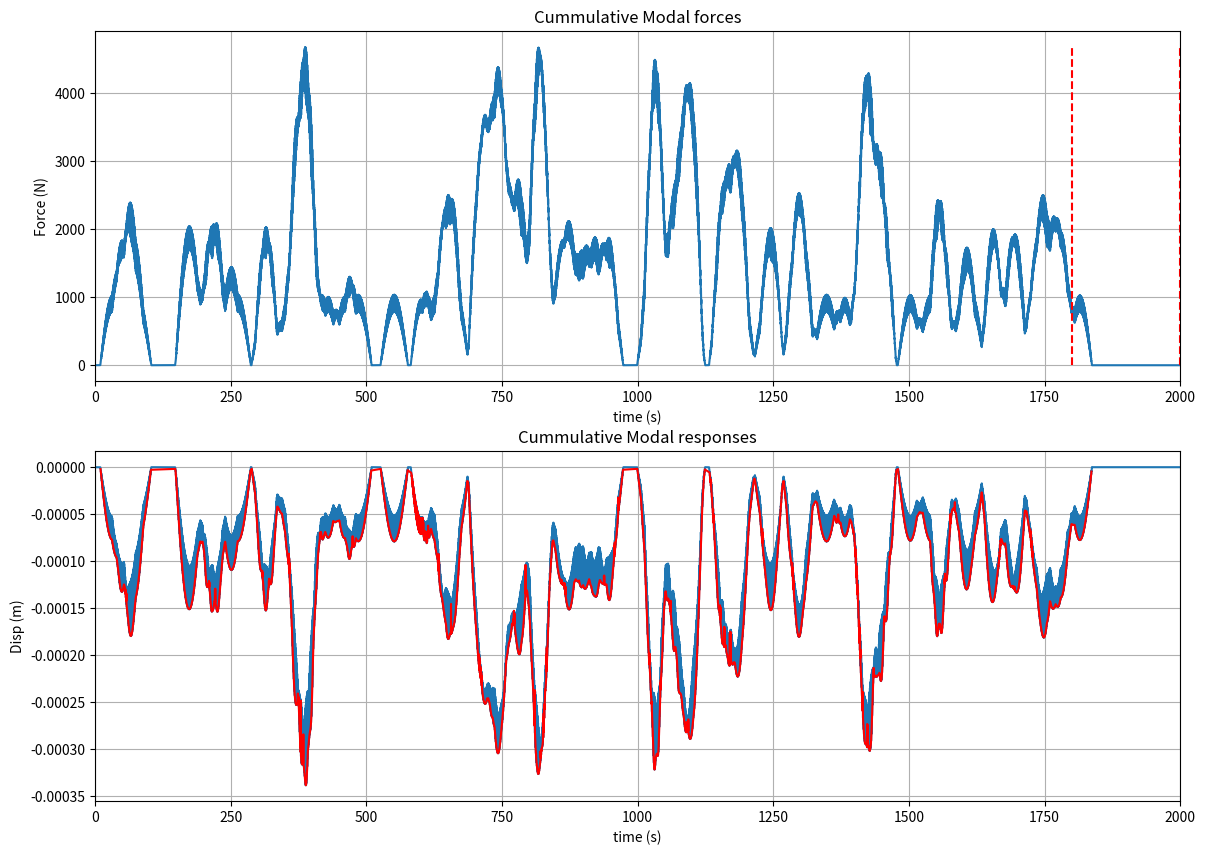

Python code for this plot:
# -*- coding: utf-8 -*-
"""
Created on Mon Jun 26 18:44:59 2023

[redacted]
"""

import math
import numpy as np
import matplotlib.pyplot as plt

m = 1000
xi = 0.05
f = 1.5
wn = 2*math.pi*f
wd = wn*math.sqrt(1-xi**2)

tMax = 20
delT = 0.01
time = np.arange(0,tMax+delT, delT)

#[Hz] Forcing frequency
f_Force = 1
#[rad/s] Angular forcing frequency
wf = 2*math.pi*f_Force
#Force amplitude
P = 100
#Force vector
force = P*np.sin(wf*time)

def duhamel(T,F):
    U = np.zeros(len(T))
    
    # Initialise values for the cumulative sum used 
    # to calculate A and B at each time-step.
    ACum_i = 0
    BCum_i = 0
    
    #Cycle through the time vector and evaluate the response at each time point
    for i, t in enumerate(T):
        if i > 0:
            #Calculate A[i]
            #Value if integrand at current time-step
            y_i = math.e**(xi*wn*T[i])*F[i]*math.cos(wd*T[i])
            #Value of integrand at previous time-step
            y_im1 = math.e**(xi*wn*T[i-1])*F[i-1]*math.cos(wd*T[i-1])
            #Area of current trapezoid
            Area_i = 0.5*delT*(y_i + y_im1)
            #Cumulative area from t=0 to current time
            ACum_i +=  Area_i
            #Value of A for the current time-step
            A_i = (1/(m*wd))*ACum_i
            
            #Calculate B[i]
            #Value if integrand at current time-step
            y_i = math.e**(xi*wn*T[i])*F[i]*math.sin(wd*T[i])
            #Value of integrand at previous time-step
            y_im1 = math.e**(xi*wn*T[i-1])*F[i-1]*math.sin(wd*T[i-1])
            #Area of current trapezoid
            Area_i = 0.5*delT*(y_i + y_im1)
            #Cumulative area from t=0 to current time
            BCum_i +=  Area_i
            #Value of B for the current time-step
            B_i = (1/(m*wd))*BCum_i
            
            #Calculate the response
            U[i] = A_i*math.e**(-xi*wn*T[i])*math.sin(wd*T[i]) - \
                B_i*math.e**(-xi*wn*T[i])*math.cos(wd*T[i])
    return U

response = duhamel(time, force)

#-------------------------- Plot Duhamel response -----------------------------
Plot = False
if Plot:
    fig = plt.figure()
    axes = fig.add_axes([0.1,0.1,2,1])
    axes.plot(time,response)
    #Housekeeping
    axes.set_xlabel('time (s)')
    axes.set_ylabel('Disp (m)')
    axes.set_title('SDoF system response to harmonic loading')
    axes.set_xlim([0,tMax])
    plt.grid()
    plt.show()


#Validating the numerical solution
beta = wf/wd
k = m*wd**2

O = (P/k)*(1/((1-beta**2)**2 + (2*xi*beta)**2))
response_cf = O*((1-beta**2)*np.sin(wf*time) - 2*xi*beta*np.cos(wf*time))

#------------------------- Plot analytical response ---------------------------
Plot = False
if Plot:
    fig = plt.figure()
    axes = fig.add_axes([0.1,0.1,2,1])
    axes.plot(time, response, label='Duhamel')
    axes.plot(time, response_cf, label='Analytical')
    #Housekeeping
    axes.set_xlabel('time (s)')
    axes.set_ylabel('Disp (m)')
    axes.set_title('SDoF system response to harmonic loading')
    axes.legend(loc='lower right')
    axes.set_xlim([0,tMax])
    plt.grid()
    plt.show()
    
#------------------------ Dynamic crowd loading -------------------------------
L = 60 #[m] Bridge span
vp = 1.3 #[m/s] Pedestrian walking velocity
tMax = L/vp #[s] Crossing time
m = 80 #[kg] Pedestrian mass
G = m*9.81 #[N] Static weight of pedestrian

fv = 0.35*vp**3 - 1.59*vp**2 + 2.93*vp
DLF = 0.41*(fv-0.95)

print(f"- The DLF = {round(DLF,3)} and the pacing frequency is {round(fv,2)} Hz"\
      " ({round(fv,2)} steps per second)")
print(f"- Duration of a single step is {round(1/fv,2)} seconds")

delT = 0.005
time = np.arange(0, tMax+delT, delT)
Fv = G + abs(G*DLF*np.sin(2*math.pi*(fv/2)*time))

#---------------------- Plot ground reaction force ----------------------------
Plot = False
if Plot:
    fig = plt.figure()
    axes = fig.add_axes([0.1,0.1,2,1])
    axes.plot(time,Fv,label='GRF')
    #Housekeeping  
    axes.set_xlabel('time (s)')
    axes.set_ylabel('Force (N)')
    axes.set_title('Vertical ground reaction force')
    axes.legend(loc='lower right')
    axes.set_xlim([0,5])
    plt.grid()
    plt.show()

#---------------- Dynamic analysis: Bridge +1 pedestrian ----------------------
xp = vp*time
phi = np.sin(math.pi*xp/L)
Fn = Fv*phi
#----------------------------- Plot modal force -------------------------------
Plot = False
if Plot:
    fig = plt.figure()
    axes = fig.add_axes([0.1,0.1,2,1])
    axes.plot(time, Fn, label='Modal load')
    #Housekeeping
    axes.set_xlabel('time (s)')
    axes.set_ylabel('Force (N)')
    axes.set_title('Modal Force')
    axes.set_xlim([0,tMax])
    plt.grid()
    plt.show()
    
M = 2000 #[kg/m] Mass per unit length
m = 0.5*M*L #[kg] Modal mass of mode 1
xi = 0.025 #[-] Damping ration
fn = 2.5 #[Hz] bridge modal frequency
wn = 2*math.pi*2.5 #[rads/s] Angular modal frequency
wd = wn*math.sqrt(1-xi**2) #[rads/s] Damped angular modal frequency
response = duhamel(time, Fn) #Response calculated using Duhamel integral function

#--------------------------- Plot Modal responce ------------------------------
Plot = False
if Plot:
    fig = plt.figure()
    axes = fig.add_axes([0.1,0.1,2,1])
    axes.plot(time, -response)
    #Housekeeping
    axes.set_xlabel('time (s)')
    axes.set_ylabel('Disp (m)')
    axes.set_title('Modal response (static+dynamic)')
    axes.set_xlim([0,tMax])
    plt.grid()
    plt.show()

#Static component of GRF
Fn_static = G*phi 
#Dynamic component of GRF
Fn_dynamic = abs(G*DLF*np.sin(2*math.pi*(fv/2)*time))*phi

response_static = duhamel(time, Fn_static)
response_dynamic = duhamel(time, Fn_dynamic)

#----------------- Plot separated dynamic and static responses-----------------
#--------------------- as well as total combined response ---------------------
Plot = False
if Plot:
    fig, axes = plt.subplots(figsize=(14,10), nrows=2,ncols=1)
    axes[0].plot(time,-response_dynamic,label='Dynamic')
    axes[0].plot(time,-response_static,label='Static')
    axes[0].set_xlabel('time (s)')
    axes[0].set_ylabel('Disp (m)')
    axes[0].set_title('Modal response (separate components)')
    axes[0].legend(loc='lower right')
    axes[0].set_xlim([0,tMax])
    axes[0].grid()

    axes[1].plot(time,-response,label='Total')

#Function to calculate min values of oscillation
def Peaks(disp, time):
    peaks = np.empty([1,0])
    times = np.empty([1,0])
    
    #Calculate slopes for each data point
    slopes = np.zeros(len(disp))
    for i, u in enumerate(disp):
        if (i < len(disp)-1):
            slopes[i] = disp[i+1] - disp[i]
            
    #Cycle through all slopes and pick out peaks
    for i, s in enumerate(slopes):
        if (i<len(slopes)-1):
            if (slopes[i+1]<0 and slopes[i]>0):
                peaks = np.append(peaks, disp[i])
                times = np.append(times, time[i])
    return [peaks, times]

#--------------------------- Plot reponse envelope ----------------------------
peaks, times = Peaks(response, time)
Plot = False
if Plot:
    fig = plt.figure()
    axes = fig.add_axes([0.1,0.1,2,1])
    axes.plot(time, -response, label='Response')
    axes.plot(times, -peaks, label='Response envelope')
    #Housekeeping
    axes.set_xlabel('time (s)')
    axes.set_ylabel('Disp (m)')
    axes.set_title('Modal response (static+dynamic)')
    axes.set_xlim([0,tMax])
    plt.grid()
    plt.show()

k = m*wn**2 #[N/m] Original system stiffness
Masses = [1750, 2000, 2250] #[kg/m] Masses per unit length to test

#------------------- Plot reponse envelope for var. systems -------------------
Plot = False
if Plot:
    fig = plt.figure()
    axes = fig.add_axes([0.1,0.1,2,1])

    for M in Masses:
        m = 0.5*M*L #[kg] Modal mass of mode 1
        wn = math.sqrt(k/m)
        wd = wn*math.sqrt(1-xi**2) #[rad/s] Damped angular modal frequncy
        
        response = duhamel(time, Fn)
        peaks, times = Peaks(response, time)
        
        axes.plot(times, -peaks, label=f"Response envelope M={M}")
        
    #Housekeeping
    axes.set_xlabel('time (s)')
    axes.set_ylabel('Disp (m)')
    axes.set_title('Modal response (varying bridge mass)')
    axes.legend(loc='lower right')
    axes.set_xlim([0,tMax])
    plt.grid()
    plt.show()

#----------------- Dynamic analysis bridge +N pedestrian crowd-----------------
#Number of pedestrians that coss the bridge in the time window
N = 100 
# [s] Simulation window
window = 30*60 
# [s] Additional seconds to allow simualtion of responce beyond window length (late finishers)
buffer = 200 
# [kg] Pedestrian mass
mp = 80
# [N] static weight of pedestrian
G = 9.81*mp

#Random variables
# Uniformly distributed start times
tStart = np.random.uniform(low=0.0, high=window, size=N)
# Normally distributed walking velocities
Vp = np.random.normal(loc=1.3, scale=0.125, size=N)

tMax = window + buffer
time = np.arange(0, tMax+delT, delT)

crowdForce = np.zeros([N, len(time)])
crowdResponse = np.zeros([N, len(time)])

# For each pedestrian...
for i, n in enumerate(np.arange(N)):
    vp = Vp[i] # [m/s] Walking velocity
    startTime = tStart[i] #[s] Start time
    tCross = L/vp #[s] Crossing time
    tEnd = startTime + tCross #[s] Finish time
    
    fv = 0.35*vp**2 - 1.59*vp**2 + 2.93*vp # [Hz] Pacing frequency
    DLF = 0.41*(fv-0.95)
    # Time vector for this pedestrian
    timeVector = np.arange(0, tCross+delT, delT)
    # Static + Dynamic GRF (ignore static component)
    Fv = G + abs(G*DLF*np.sin(2*math.pi*(fv/2)*timeVector))
    
    xp = vp*timeVector
    phi = np.sin(math.pi*xp/L)
    Fn = Fv*phi
    # Responce calculated using the Duhamel integral function
    response = duhamel(timeVector, Fn)
    
    # Save the GRF and response for this pedestrian at the 
    # correct position in the overal simlation records
    iStart = round(startTime/delT) # Index for start time
    crowdForce[i,iStart:iStart+len(Fn)] = Fn
    crowdResponse[i,iStart:iStart+len(Fn)] = response

#------- Plot idividual modal forces and responses for each pedestrian --------
Plot = False
if Plot:
    fig, axes = plt.subplots(figsize=[14,10], nrows=2, ncols=1)
    for i in np.arange(len(crowdForce)):
        axes[0].plot(time,crowdForce[i,:])
        axes[1].plot(time,-crowdResponse[i,:])
        
    #Housekeeping
    axes[0].plot([window,window],[0,np.max(crowdForce)],'r--')
    axes[0].plot([window+buffer,window+buffer],[0,np.max(crowdForce)],'r--')
    axes[0].set_xlabel('time (s)')
    axes[0].set_ylabel('Force (N)')
    axes[0].set_title('Individual Modal forces')
    axes[0].set_xlim([0,tMax])
    #axes[0].set_xlim([startTime,startTime+tCross])
    axes[0].grid()

    axes[1].plot([window,window],[0,-np.max(crowdResponse)],'r--')
    axes[1].plot([window+buffer,window+buffer],[0,-np.max(crowdResponse)],'r--')
    axes[1].set_xlabel('time (s)') 
    axes[1].set_ylabel('Disp (m)')
    axes[1].set_title('Individual Modal responses')
    axes[1].set_xlim([0,tMax])
    #axes[1].set_xlim([startTime,startTime+tCross])
    axes[1].grid()

#Sum across rows of crowdForce and crowdResponse
F_Crowd = sum(crowdForce)
Res_crowd = sum(crowdResponse)

peaks, times = Peaks(Res_crowd, time)

#------- Plot cummulative modal forces and responses for all pedestrian -------
Plot = True
if Plot:
    fig, axes = plt.subplots(figsize=[14,10], nrows=2, ncols=1)

    axes[0].plot(time, F_Crowd)
    axes[1].plot(time, -Res_crowd)
    axes[1].plot(times, -peaks, 'r-')
    
    axes[0].plot([window,window],[0,max(F_Crowd)],'r--')
    axes[0].plot([window+buffer,window+buffer],[0,max(F_Crowd)],'r--')
    axes[0].set_xlabel('time (s)')
    axes[0].set_ylabel('Force (N)')
    axes[0].set_title('Cummulative Modal forces')
    axes[0].set_xlim([0,tMax])
    axes[0].grid()

    axes[1].set_xlabel('time (s)') 
    axes[1].set_ylabel('Disp (m)')
    axes[1].set_title('Cummulative Modal responses')
    axes[1].set_xlim([0,tMax])
    axes[1].grid()
    
    plt.show()





































